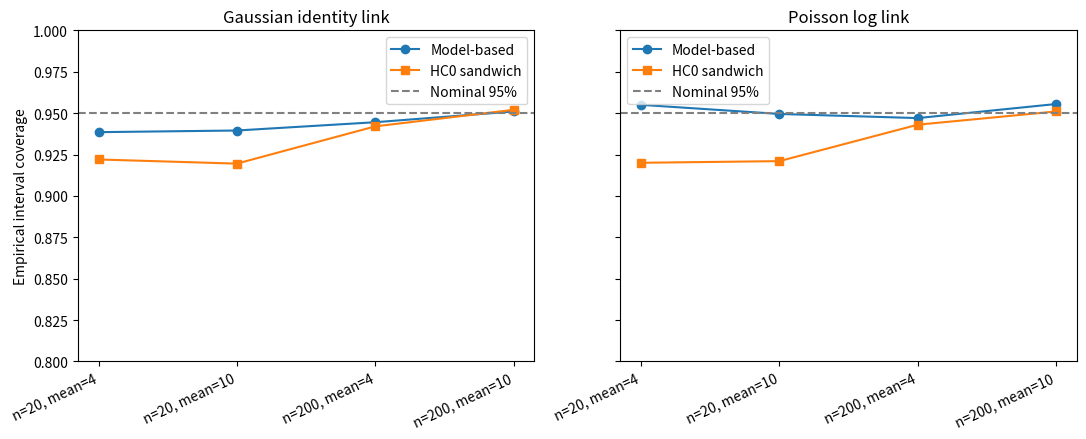

Reproduce this figure in Python.
"""Reproducible Poisson and Gaussian binary-predictor simulation."""
import argparse
import json
from pathlib import Path
import numpy as np
import pandas as pd
import matplotlib
matplotlib.use('Agg')
import matplotlib.pyplot as plt

def fit_groups(x,y):
    x=np.asarray(x);y=np.asarray(y,dtype=float)
    if x.ndim!=1 or y.shape!=x.shape or len(y)<3:
        raise ValueError('Equal one-dimensional arrays with at least three observations required')
    if not np.isin(x,[0,1]).all() or not np.isfinite(y).all() or (y<0).any() or (y!=np.floor(y)).any():
        raise ValueError('Binary predictors and finite nonnegative integer outcomes required')
    groups=[y[x==v] for v in [0,1]]
    if any(len(g)==0 or g.sum()==0 for g in groups):
        raise ValueError('Both groups must be present and have positive outcome totals')
    n=np.array([len(g) for g in groups]);m=np.array([g.mean() for g in groups])
    ss=np.array([np.sum((g-g.mean())**2) for g in groups])
    # Closed-form fits for a model with intercept and one binary predictor.
    return [dict(model='Poisson log link',slope=float(np.log(m[1]/m[0])),
                 model_variance=float(np.sum(1/(n*m))),hc0_variance=float(np.sum(ss/(n*n*m*m))),fitted_mean=float(y.mean())),
            dict(model='Gaussian identity link',slope=float(m[1]-m[0]),
                 model_variance=float(ss.sum()/(len(y)-2)*np.sum(1/n)),hc0_variance=float(np.sum(ss/(n*n))),fitted_mean=float(y.mean()))]

def simulate(repetitions=2000,seed=123):
    if isinstance(repetitions,bool) or not isinstance(repetitions,int) or repetitions<2:
        raise ValueError('At least two integer repetitions required')
    rng=np.random.default_rng(seed);records=[];skipped=[]
    for n in [20,200]:
        for rate in [4,10]:
            failures=0
            for replicate in range(repetitions):
                x=rng.binomial(1,.5,n);y=rng.poisson(rate,n)
                try: fits=fit_groups(x,y)
                except ValueError: failures+=1;continue
                for fit in fits:
                    records.append(dict(n=n,rate=rate,replicate=replicate,mean_error=fit.pop('fitted_mean')-rate,**fit))
            skipped.append(dict(n=n,rate=rate,attempted=repetitions,skipped=failures))
    raw=pd.DataFrame(records);rows=[]
    for (n,rate,model),g in raw.groupby(['n','rate','model']):
        row=dict(n=int(n),rate=int(rate),model=model,successful=len(g),mean_bias=g.mean_error.mean(),
                 bias_mcse=g.mean_error.std(ddof=1)/np.sqrt(len(g)),slope_mean=g.slope.mean(),
                 empirical_slope_variance=g.slope.var(ddof=1))
        for kind in ['model','hc0']:
            var=g[kind+'_variance'];covered=np.abs(g.slope)<=1.959963984540054*np.sqrt(var)
            p=covered.mean();row[kind+'_mean_variance']=var.mean();row[kind+'_coverage']=p
            row[kind+'_coverage_mcse']=np.sqrt(p*(1-p)/len(g))
        rows.append(row)
    return pd.DataFrame(rows),skipped

def run(output,repetitions=2000,seed=123):
    table,skipped=simulate(repetitions,seed);output=Path(output);output.mkdir(parents=True,exist_ok=True)
    table.to_csv(output/'simulation_summary.csv',index=False)
    (output/'settings.json').write_text(json.dumps(dict(seed=seed,repetitions=repetitions,scenarios=skipped),indent=2)+'\n')
    fig,axes=plt.subplots(1,2,figsize=(11,4.5),sharey=True)
    for ax,(model,g) in zip(axes,table.groupby('model')):
        labels=[f'n={r.n}, mean={r.rate}' for r in g.itertuples()];index=np.arange(len(g))
        ax.plot(index,g.model_coverage,'o-',label='Model-based')
        ax.plot(index,g.hc0_coverage,'s-',label='HC0 sandwich')
        ax.axhline(.95,color='gray',linestyle='--',label='Nominal 95%')
        ax.set_xticks(index,labels,rotation=25,ha='right');ax.set_title(model);ax.set_ylim(.8,1);ax.legend()
    axes[0].set_ylabel('Empirical interval coverage');fig.tight_layout();fig.savefig(output/'coverage.svg');plt.close(fig)
    return table

if __name__=='__main__':
    p=argparse.ArgumentParser(description=__doc__);p.add_argument('--output',default='results');p.add_argument('--repetitions',type=int,default=2000);p.add_argument('--seed',type=int,default=123);a=p.parse_args()
    print(run(a.output,a.repetitions,a.seed).to_string(index=False))
